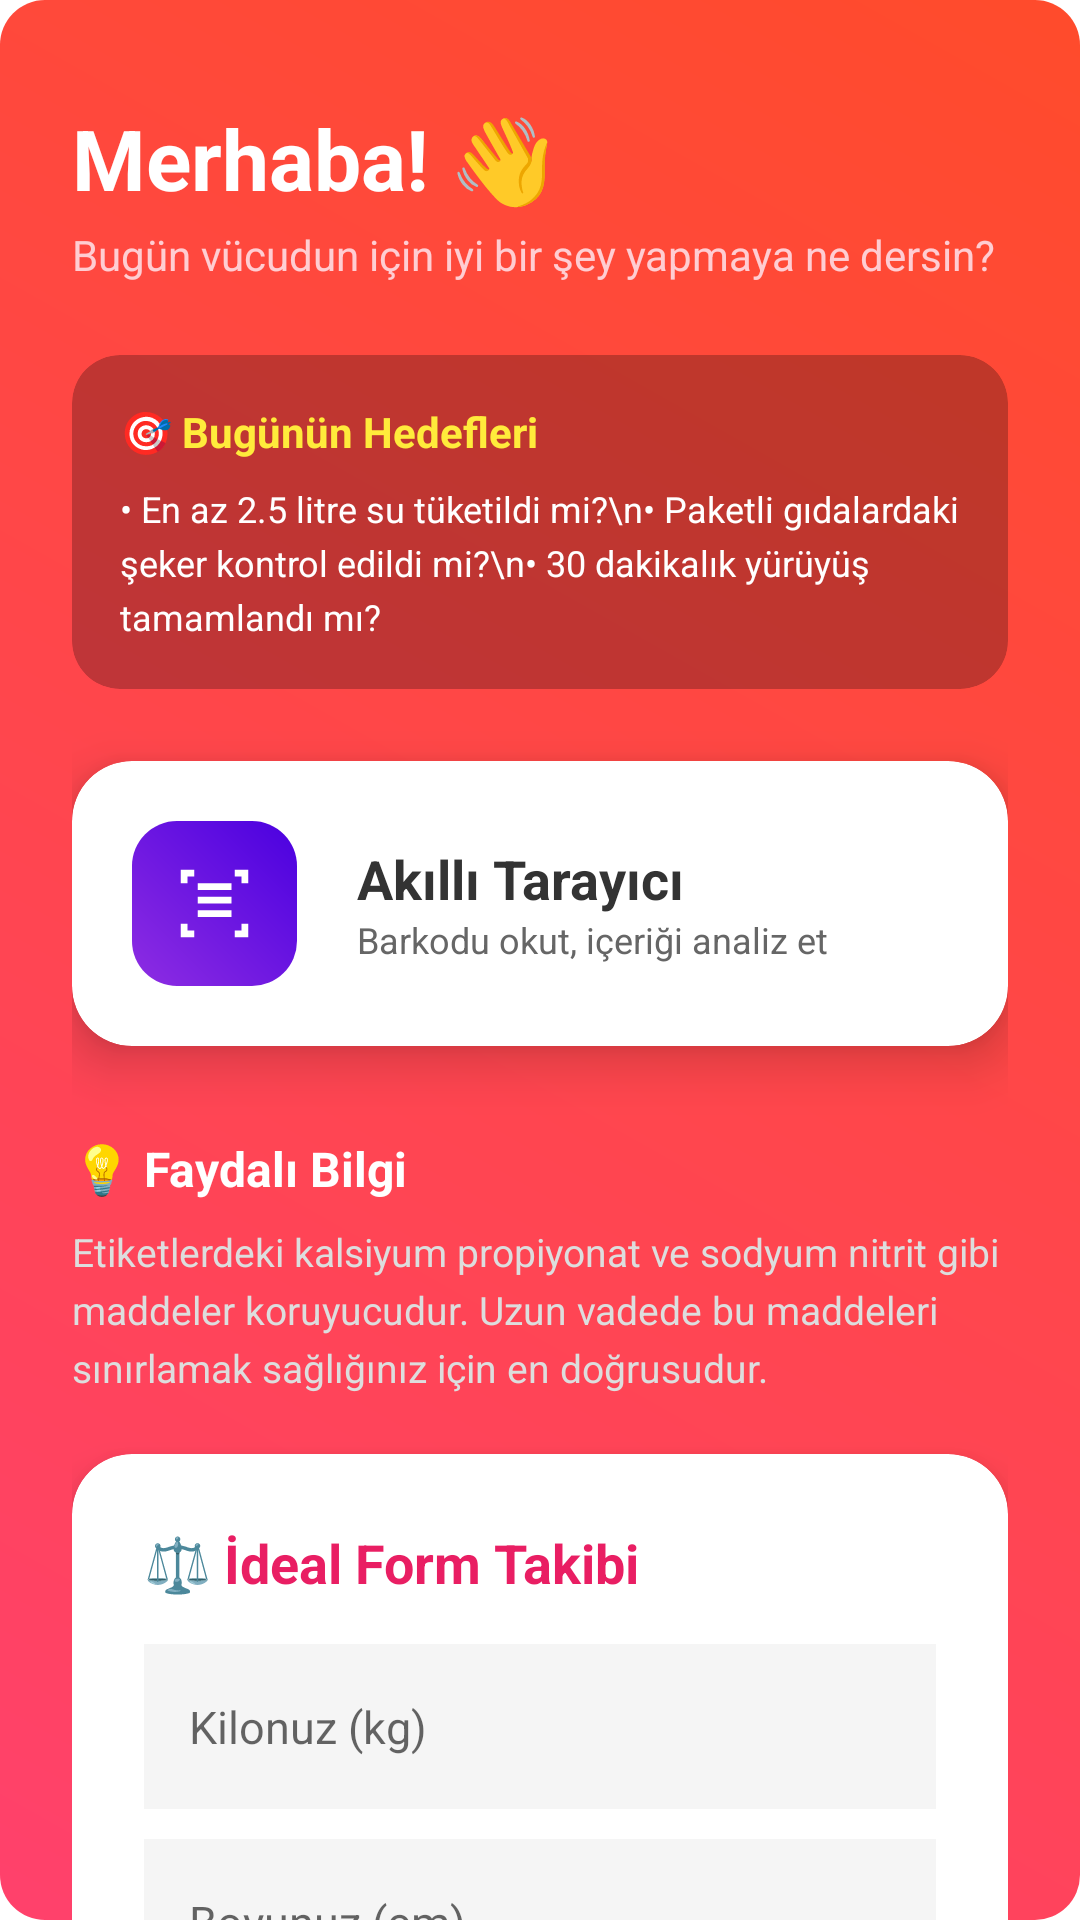

Produce the Android XML layout that renders to this screen, including the resource entries it uses.
<!-- AndroidManifest.xml: application theme Theme.VitaScanPro -->
<!-- res/layout/fragment_home.xml -->
<?xml version="1.0" encoding="utf-8"?>
<ScrollView xmlns:android="http://schemas.android.com/apk/res/android"
    xmlns:app="http://schemas.android.com/apk/res-auto"
    android:layout_width="match_parent"
    android:layout_height="match_parent"
    android:background="@drawable/gradient_kirmizi"
    android:scrollbars="none">

    <LinearLayout
        android:layout_width="match_parent"
        android:layout_height="wrap_content"
        android:orientation="vertical"
        android:padding="24dp"
        android:gravity="center_horizontal">

        <TextView
            android:id="@+id/tvWelcomeTitle"
            android:layout_width="match_parent"
            android:layout_height="wrap_content"
            android:layout_marginTop="10dp"
            android:text="Merhaba! 👋"
            android:textColor="#FFFFFF"
            android:textSize="28sp"
            android:textStyle="bold" />u

        <TextView
            android:layout_width="match_parent"
            android:layout_height="wrap_content"
            android:layout_marginTop="4dp"
            android:text="Bugün vücudun için iyi bir şey yapmaya ne dersin?"
            android:textColor="#FFCDD2"
            android:textSize="14sp" />

        <androidx.cardview.widget.CardView
            android:layout_width="match_parent"
            android:layout_height="wrap_content"
            android:layout_marginTop="24dp"
            app:cardBackgroundColor="#40000000"
            app:cardCornerRadius="16dp"
            app:cardElevation="0dp">
            <LinearLayout
                android:layout_width="match_parent"
                android:layout_height="wrap_content"
                android:orientation="vertical"
                android:padding="16dp">
                <TextView
                    android:layout_width="wrap_content"
                    android:layout_height="wrap_content"
                    android:text="🎯 Bugünün Hedefleri"
                    android:textColor="#FFEB3B"
                    android:textStyle="bold"
                    android:textSize="14sp"/>
                <TextView
                    android:layout_width="match_parent"
                    android:layout_height="wrap_content"
                    android:text="• En az 2.5 litre su tüketildi mi?\n• Paketli gıdalardaki şeker kontrol edildi mi?\n• 30 dakikalık yürüyüş tamamlandı mı?"
                    android:textColor="#FFFFFF"
                    android:layout_marginTop="8dp"
                    android:textSize="12sp"
                    android:lineSpacingExtra="4dp"/>
            </LinearLayout>
        </androidx.cardview.widget.CardView>

        <androidx.cardview.widget.CardView
            android:id="@+id/cardQuickScan"
            android:layout_width="match_parent"
            android:layout_height="wrap_content"
            android:layout_marginTop="24dp"
            app:cardCornerRadius="20dp"
            app:cardElevation="10dp"
            android:clickable="true"
            android:focusable="true"
            android:foreground="?android:attr/selectableItemBackground">

            <LinearLayout
                android:layout_width="match_parent"
                android:layout_height="wrap_content"
                android:orientation="horizontal"
                android:padding="20dp"
                android:gravity="center_vertical">

                <ImageView
                    android:layout_width="55dp"
                    android:layout_height="55dp"
                    android:src="@drawable/ic_scan"
                    android:background="@drawable/gradient_mor"
                    android:padding="14dp"
                    app:tint="#FFFFFF" />

                <LinearLayout
                    android:layout_width="wrap_content"
                    android:layout_height="wrap_content"
                    android:orientation="vertical"
                    android:layout_marginStart="20dp">
                    <TextView
                        android:layout_width="wrap_content"
                        android:layout_height="wrap_content"
                        android:text="Akıllı Tarayıcı"
                        android:textSize="18sp"
                        android:textStyle="bold"
                        android:textColor="#333333"/>
                    <TextView
                        android:layout_width="wrap_content"
                        android:layout_height="wrap_content"
                        android:text="Barkodu okut, içeriği analiz et"
                        android:textSize="12sp"
                        android:textColor="#666666"/>
                </LinearLayout>
            </LinearLayout>
        </androidx.cardview.widget.CardView>

        <LinearLayout
            android:layout_width="match_parent"
            android:layout_height="wrap_content"
            android:orientation="vertical"
            android:paddingVertical="20dp"
            android:layout_marginTop="10dp">

            <TextView
                android:layout_width="wrap_content"
                android:layout_height="wrap_content"
                android:text="💡 Faydalı Bilgi"
                android:textColor="#FFFFFF"
                android:textStyle="bold"
                android:textSize="16sp" />

            <TextView
                android:layout_width="match_parent"
                android:layout_height="wrap_content"
                android:text="Etiketlerdeki kalsiyum propiyonat ve sodyum nitrit gibi maddeler koruyucudur. Uzun vadede bu maddeleri sınırlamak sağlığınız için en doğrusudur."
                android:textColor="#DDDDDD"
                android:layout_marginTop="8dp"
                android:textSize="13sp"
                android:lineSpacingExtra="4dp" />
        </LinearLayout>

        <androidx.cardview.widget.CardView
            android:layout_width="match_parent"
            android:layout_height="wrap_content"
            app:cardCornerRadius="20dp"
            app:cardElevation="8dp"
            android:layout_marginBottom="20dp">

            <LinearLayout
                android:layout_width="match_parent"
                android:layout_height="wrap_content"
                android:orientation="vertical"
                android:padding="24dp">

                <TextView
                    android:layout_width="wrap_content"
                    android:layout_height="wrap_content"
                    android:text="⚖️ İdeal Form Takibi"
                    android:textSize="18sp"
                    android:textStyle="bold"
                    android:textColor="#E91E63"
                    android:layout_marginBottom="15dp"/>

                <EditText
                    android:id="@+id/etWeightHome"
                    android:layout_width="match_parent"
                    android:layout_height="55dp"
                    android:layout_marginBottom="10dp"
                    android:background="#F5F5F5"
                    android:hint="Kilonuz (kg)"
                    android:inputType="numberDecimal"
                    android:paddingStart="15dp"
                    android:textColor="#333333"
                    android:textSize="15sp"/>

                <EditText
                    android:id="@+id/etHeightHome"
                    android:layout_width="match_parent"
                    android:layout_height="55dp"
                    android:background="#F5F5F5"
                    android:hint="Boyunuz (cm)"
                    android:inputType="numberDecimal"
                    android:paddingStart="15dp"
                    android:textColor="#333333"
                    android:textSize="15sp"/>

                <Button
                    android:id="@+id/btnCalculateHome"
                    android:layout_width="match_parent"
                    android:layout_height="55dp"
                    android:layout_marginTop="20dp"
                    android:text="ANALİZ ET"
                    android:textStyle="bold"
                    android:backgroundTint="#E91E63"
                    app:cornerRadius="15dp"/>

                <TextView
                    android:id="@+id/tvResultHome"
                    android:layout_width="match_parent"
                    android:layout_height="wrap_content"
                    android:layout_marginTop="15dp"
                    android:text="Sonuçlar burada gösterilecek."
                    android:textAlignment="center"
                    android:textColor="#333333"
                    android:textSize="15sp"
                    android:textStyle="bold"/>
            </LinearLayout>
        </androidx.cardview.widget.CardView>

        <androidx.cardview.widget.CardView
            android:layout_width="match_parent"
            android:layout_height="wrap_content"
            android:layout_marginBottom="24dp"
            app:cardBackgroundColor="#20FFFFFF"
            app:cardCornerRadius="16dp"
            app:cardElevation="0dp">
            <LinearLayout
                android:layout_width="match_parent"
                android:layout_height="wrap_content"
                android:orientation="vertical"
                android:padding="16dp">
                <TextView
                    android:layout_width="wrap_content"
                    android:layout_height="wrap_content"
                    android:text="🍏 Sağlıklı Değişim"
                    android:textColor="#FFFFFF"
                    android:textStyle="bold"
                    android:textSize="14sp"/>
                <TextView
                    android:layout_width="match_parent"
                    android:layout_height="wrap_content"
                    android:text="Cips yerine fırınlanmış nohut, asitli içecekler yerine maden suyu tercih ederek vücuduna büyük bir iyilik yapabilirsin."
                    android:textColor="#EEEEEE"
                    android:layout_marginTop="4dp"
                    android:textSize="12sp" />
            </LinearLayout>
        </androidx.cardview.widget.CardView>

        <TextView
            android:layout_width="match_parent"
            android:layout_height="wrap_content"
            android:text="“VitaScan Pro: Bilinçli Tüketim, Sağlıklı Gelecek”"
            android:textColor="#FFFFFF"
            android:textSize="12sp"
            android:textStyle="italic"
            android:gravity="center"
            android:layout_marginBottom="40dp"
            android:alpha="0.6" />

    </LinearLayout>
</ScrollView>
<!-- resources referenced by this layout -->
<resources>
  <!-- drawable gradient_kirmizi (drawable) -->
  <?xml version="1.0" encoding="utf-8"?>
  <shape xmlns:android="http://schemas.android.com/apk/res/android">
      <gradient
          android:startColor="#FF416C"
          android:endColor="#FF4B2B"
          android:angle="45"/>
      <corners android:radius="15dp" />
  </shape>
  <!-- drawable gradient_mor (drawable) -->
  <?xml version="1.0" encoding="utf-8"?>
  <shape xmlns:android="http://schemas.android.com/apk/res/android">
      <gradient
          android:startColor="#8E2DE2"
          android:endColor="#4A00E0"
          android:angle="45"/>
      <corners android:radius="15dp" />
  </shape>
  <!-- drawable ic_scan (drawable) -->
  <vector xmlns:android="http://schemas.android.com/apk/res/android"
      android:width="24dp"
      android:height="24dp"
      android:viewportWidth="24"
      android:viewportHeight="24"
      android:tint="#FFFFFF">
      <path
          android:fillColor="@android:color/white"
          android:pathData="M4,6L4,4L6,4L6,2L2,2L2,6L4,6ZM20,2L18,2L18,4L20,4L20,6L22,6L22,2L20,2ZM2,18L2,22L6,22L6,20L4,20L4,18L2,18ZM18,22L22,22L22,18L20,18L20,20L18,20L18,22ZM7,12L17,12L17,10L7,10L7,12ZM7,16L17,16L17,14L7,14L7,16ZM7,8L17,8L17,6L7,6L7,8Z"/>
  </vector>
  <style name="Theme.VitaScanPro" parent="Theme.MaterialComponents.DayNight.NoActionBar">
          <item name="colorPrimary">#0984E3</item>
          <item name="colorPrimaryVariant">#00cec9</item>
          <item name="colorOnPrimary">#FFFFFF</item>
          <item name="colorSecondary">#FF7675</item>
          <item name="colorSecondaryVariant">#fab1a0</item>
          <item name="colorOnSecondary">#000000</item>
          <item name="android:statusBarColor">?attr/colorPrimaryVariant</item>
      </style>
</resources>
